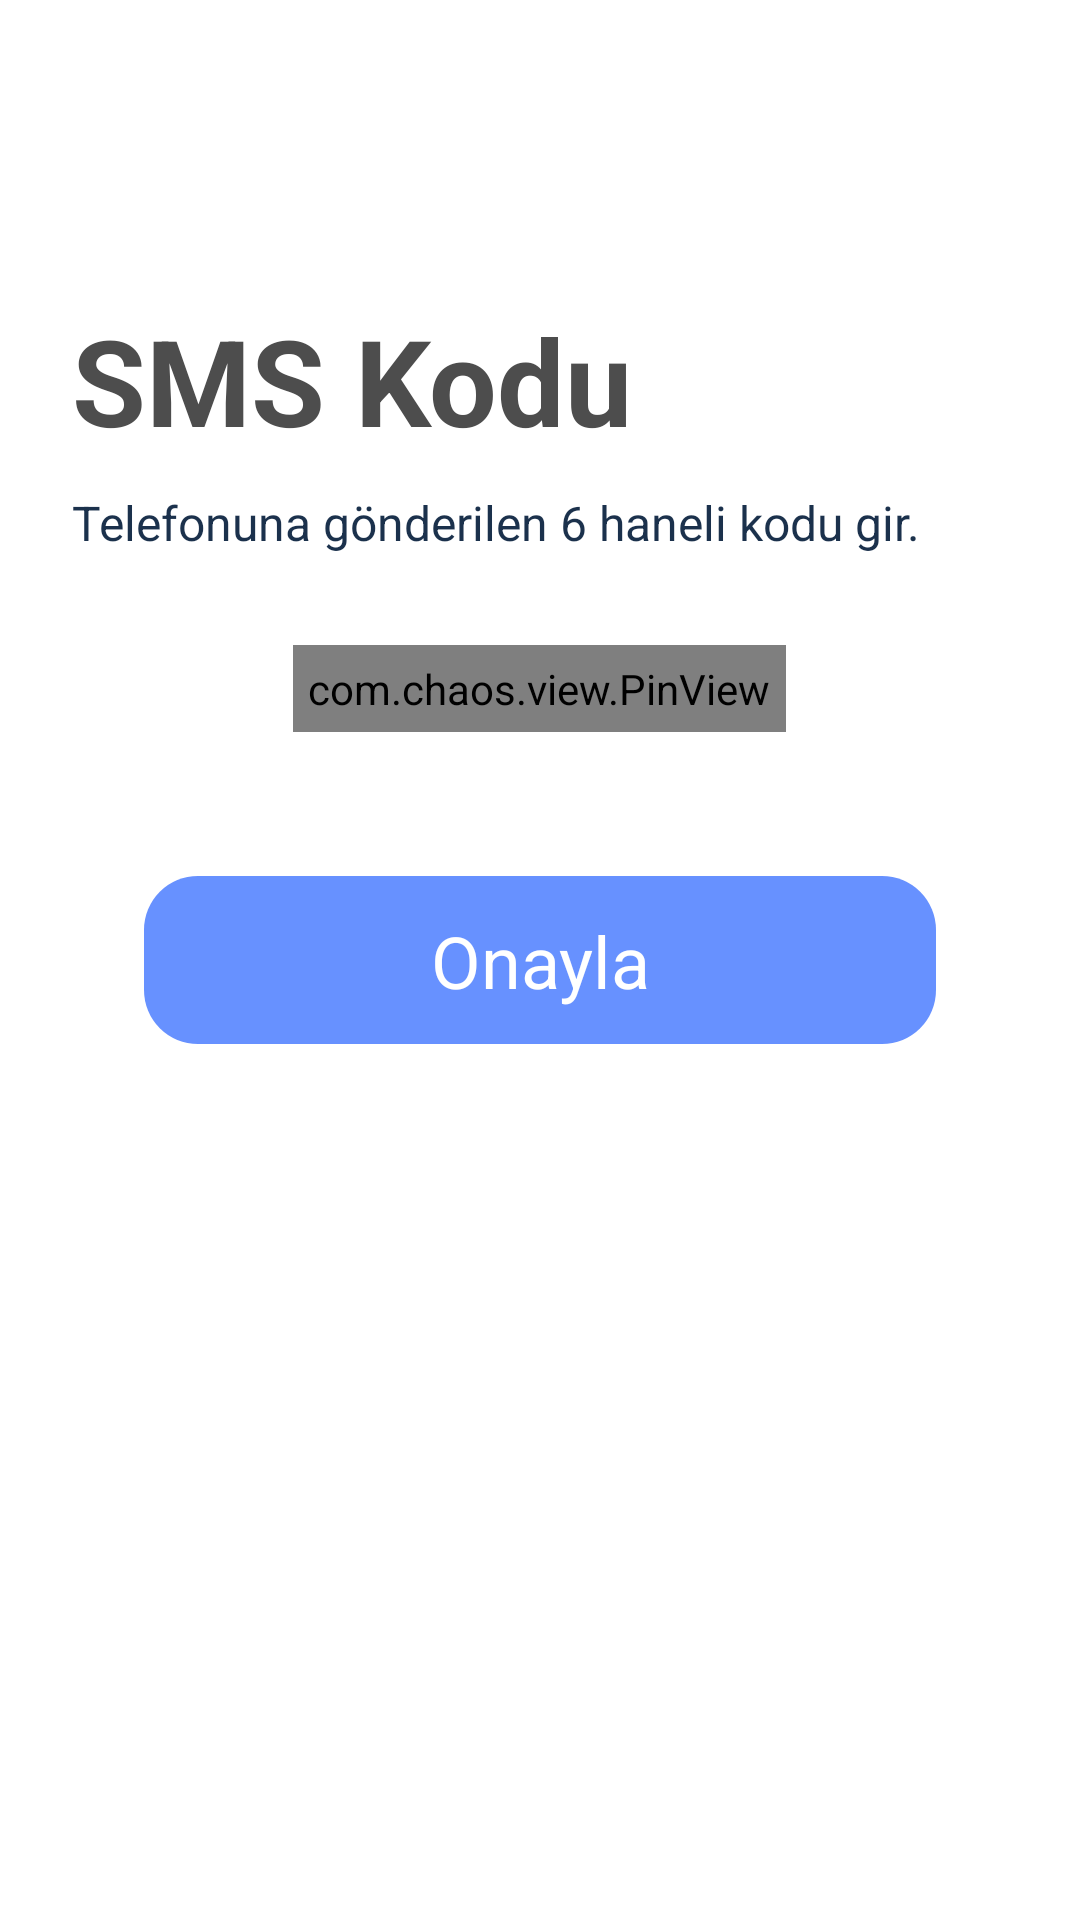

Write the Android layout XML for this screen, with the resource values it uses.
<!-- AndroidManifest.xml: application theme Theme.rearth -->
<!-- res/layout/fragment_verify_number.xml -->
<?xml version="1.0" encoding="utf-8"?>
<RelativeLayout xmlns:android="http://schemas.android.com/apk/res/android"
    xmlns:tools="http://schemas.android.com/tools"
    android:layout_width="match_parent"
    android:layout_height="match_parent"
    xmlns:app="http://schemas.android.com/apk/res-auto"
    tools:context=".Fragments.VerifyNumberFragment">

    <TextView
        android:id="@+id/txt"
        android:layout_width="wrap_content"
        android:layout_height="wrap_content"
        android:layout_marginStart="24dp"
        android:layout_marginTop="100dp"
        android:text="SMS Kodu"
        android:textColor="@color/light_black"
        android:textSize="40dp"
        android:textStyle="bold" />

    <TextView
        android:id="@+id/number"
        android:layout_width="wrap_content"
        android:layout_height="wrap_content"
        />
    <TextView
        android:id="@+id/txtYour"
        android:layout_width="wrap_content"
        android:layout_height="wrap_content"
        android:layout_below="@id/txt"
        android:layout_marginHorizontal="24dp"
        android:layout_marginTop="10dp"
        android:text="Telefonuna gönderilen 6 haneli kodu gir."
        android:textColor="@color/darkBlue"
        android:textSize="16dp"
        tools:ignore="RtlCompat" />

    <RelativeLayout
        android:layout_width="match_parent"
        android:layout_height="match_parent"
        android:layout_below="@id/txtYour">


        <com.chaos.view.PinView
            android:id="@+id/otp_text_view"
            android:layout_width="wrap_content"
            android:layout_height="wrap_content"
            android:layout_centerHorizontal="true"
            android:layout_marginTop="30dp"
            android:cursorVisible="true"
            android:focusable="true"
            android:focusableInTouchMode="true"
            android:gravity="center"
            android:hint="000000"
            android:inputType="number"
            android:padding="5dp"
            android:textColor="@color/light_black"
            android:textColorHint="@color/light_black"
            android:textSize="18sp"
            android:textStyle="bold"
            app:cursorColor="@color/light_black"
            app:cursorWidth="2dp"
            app:hideLineWhenFilled="false"
            app:itemCount="6"
            app:itemHeight="64dp"
            app:itemRadius="4dp"
            app:itemSpacing="10dp"
            app:itemWidth="48dp"
            app:lineColor="@color/main_blue"
            app:lineWidth="2dp"
            app:viewType="rectangle" />

        <TextView
            android:id="@+id/btnVerify"
            android:layout_width="match_parent"
            android:layout_height="56dp"
            android:layout_below="@id/otp_text_view"
            android:layout_centerHorizontal="true"
            android:layout_marginHorizontal="48dp"
            android:layout_marginTop="48dp"
            android:background="@drawable/button_background_1"
            android:clickable="true"
            android:focusable="true"
            android:foreground="?android:attr/selectableItemBackground"
            android:paddingHorizontal="24dp"
            android:paddingVertical="12dp"
            android:text="Onayla"
            android:textAlignment="center"
            android:textColor="@color/white"
            android:textSize="24dp" />


    </RelativeLayout>

    <RelativeLayout
        android:id="@+id/progressBar"
        android:layout_width="match_parent"
        android:layout_height="match_parent"
        android:background="#73A7A7A7"
        android:visibility="invisible">
        <ProgressBar
            android:layout_width="100dp"
            android:layout_height="100dp"
            android:layout_centerInParent="true"
            android:indeterminateTint="@color/main_blue" />
    </RelativeLayout>



</RelativeLayout>
<!-- resources referenced by this layout -->
<resources>
  <color name="darkBlue">#1B314C</color>
  <color name="light_black">#4D4D4D</color>
  <color name="main_blue">#6791FF</color>
  <color name="white">#FFFFFFFF</color>
  <!-- drawable button_background_1 (drawable) -->
  <?xml version="1.0" encoding="utf-8"?>
  <shape xmlns:android="http://schemas.android.com/apk/res/android"
      android:shape="rectangle">
  
      <solid android:color="@color/main_blue"/>
  
      <corners android:radius="18dp"/>
      <padding android:bottom="4dp" android:top="4dp" android:right="12dp" android:left="12dp"/>
  </shape>
  <style name="Theme.rearth" parent="Theme.MaterialComponents.Light.NoActionBar">
          
          <item name="colorPrimary">@color/black</item>
          <item name="colorPrimaryVariant">@color/main_blue</item>
          <item name="colorOnPrimary">@color/white</item>
          
          <item name="colorSecondary">@color/light_black</item>
          <item name="colorSecondaryVariant">@color/teal_700</item>
          <item name="colorOnSecondary">@color/black</item>
          
          <item name="android:statusBarColor" tools:targetApi="l">?attr/colorPrimaryVariant</item>
          
      </style>
  <color name="black">#FF000000</color>
  <color name="teal_700">#FF018786</color>
</resources>
